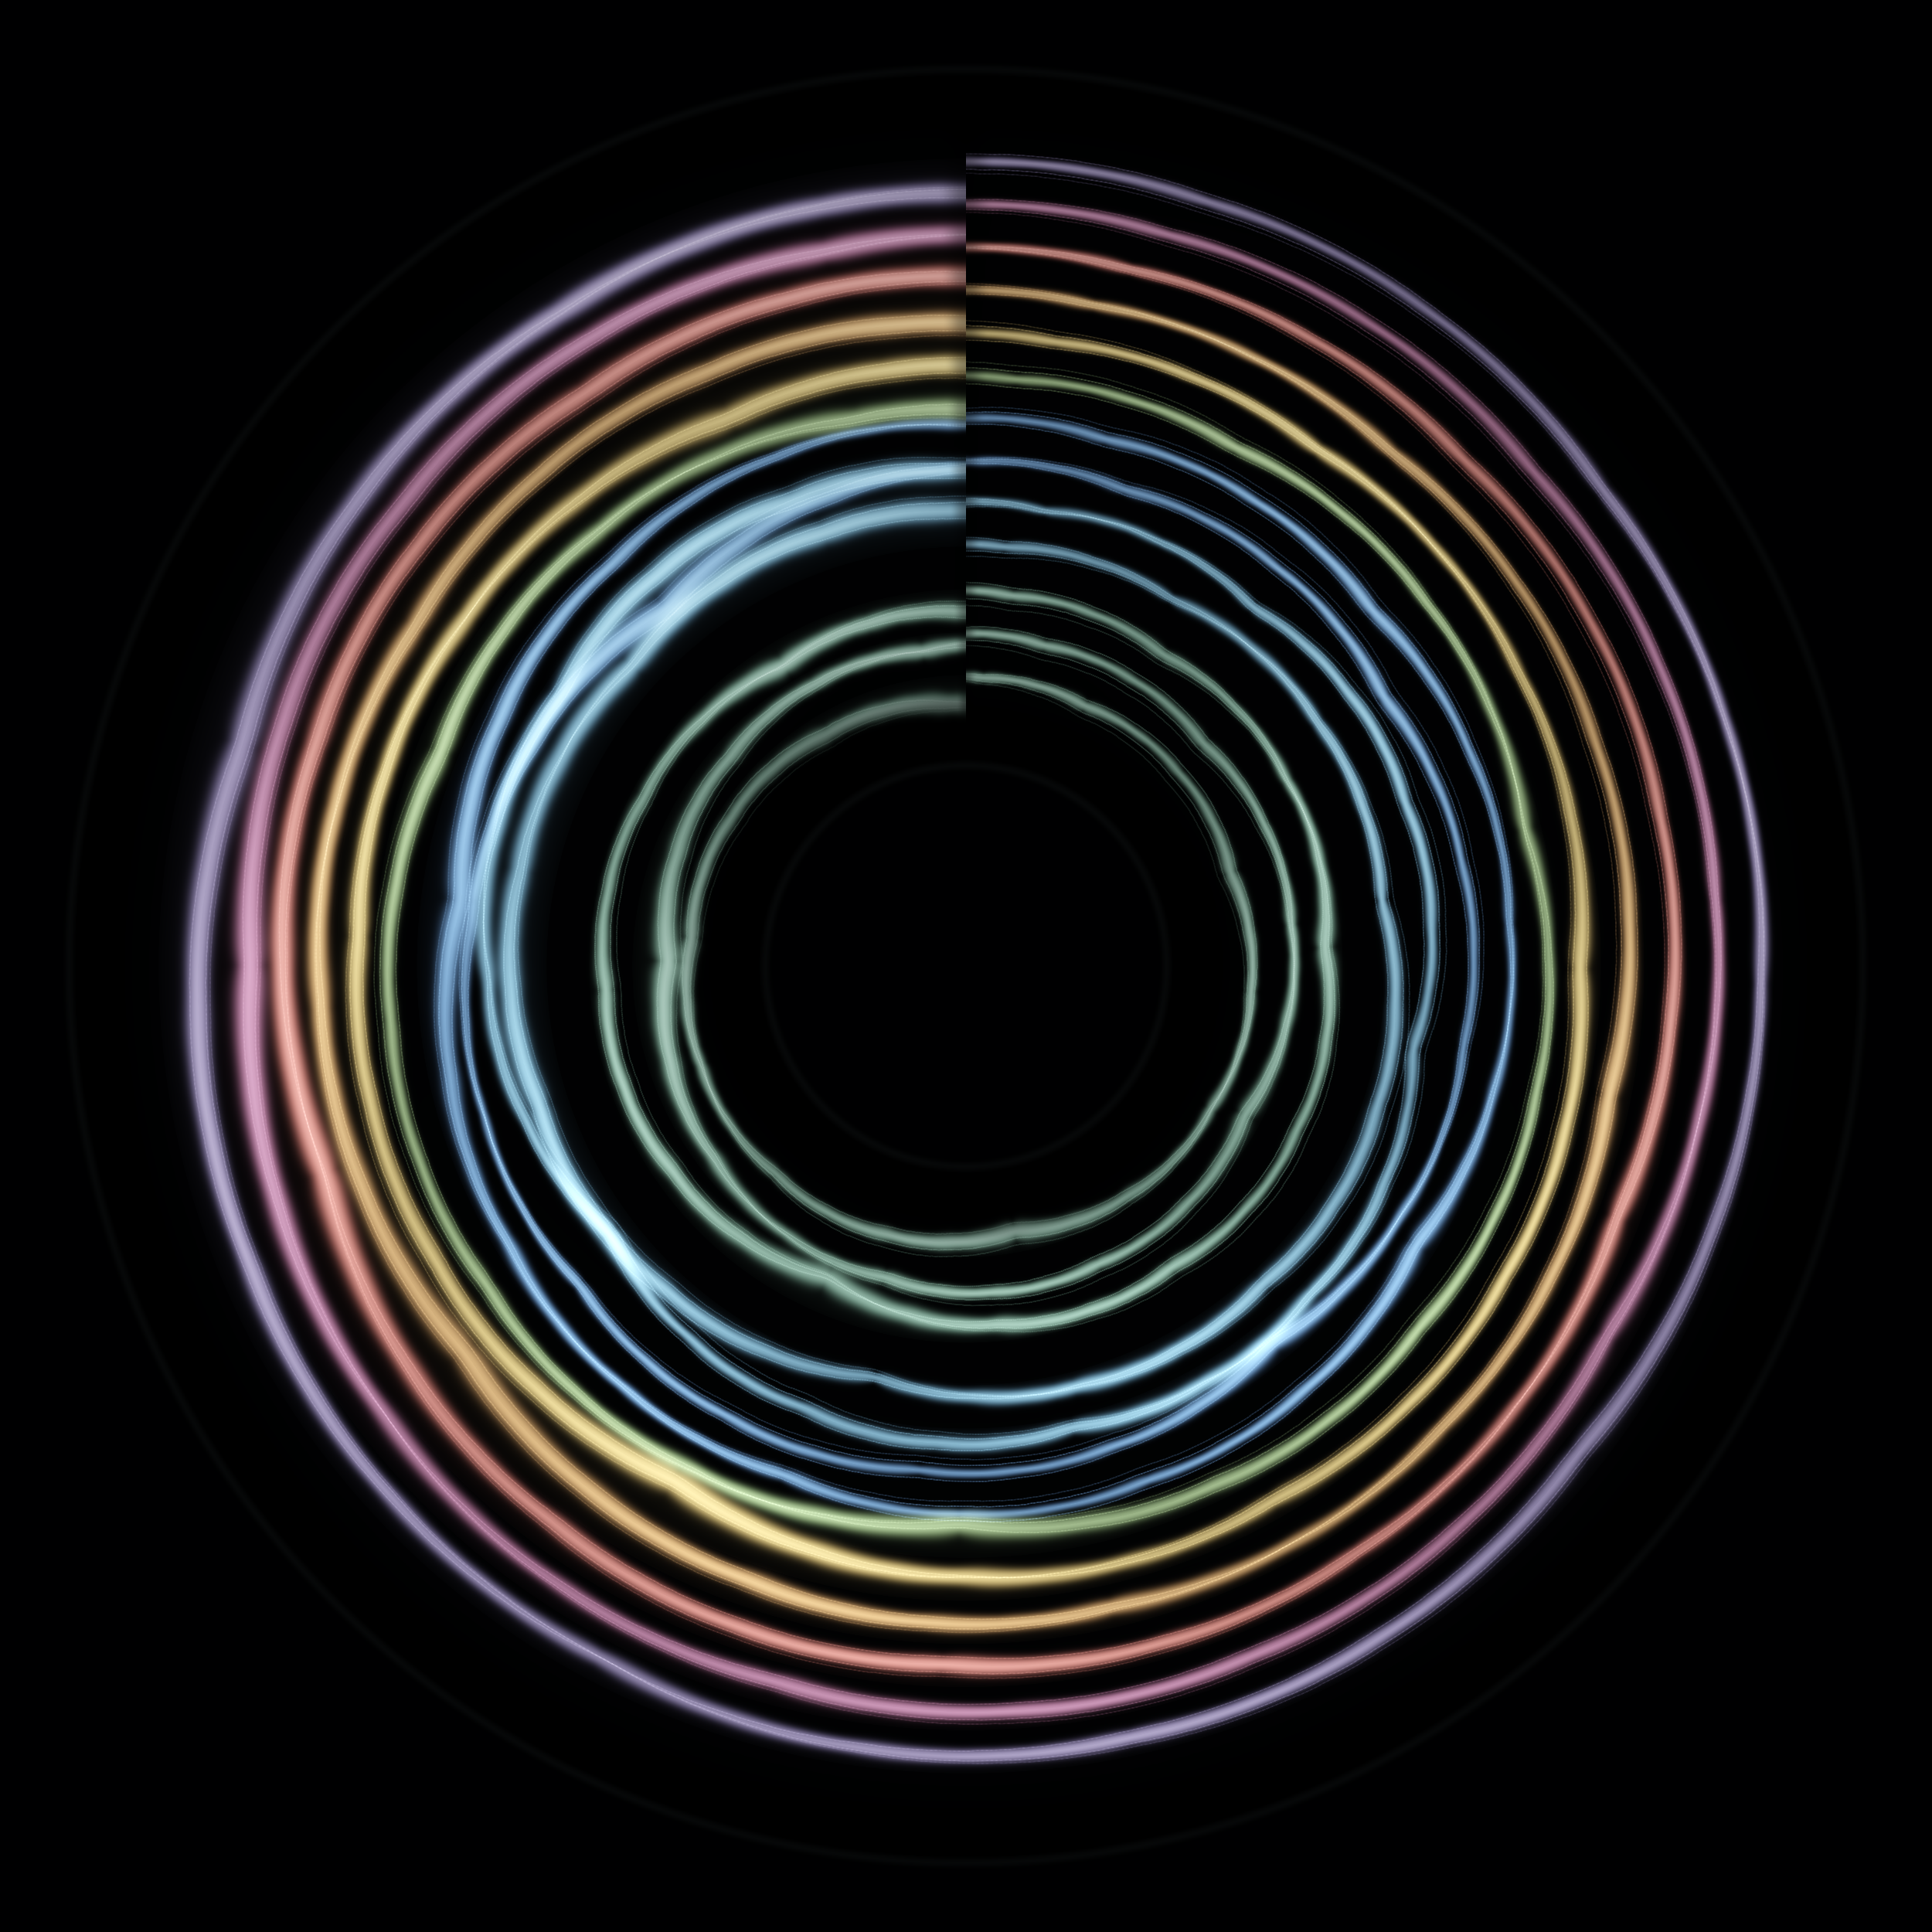

Write the Python code that produced this figure.
"""
residual_tide_polar.py - wrap residual tide ribbons into an annulus.

The source image is residual_tide.py's normalized original-order
residual field. Bit position becomes angle. The stacked monoid axis
becomes radius, so the residual tide becomes nested luminous rings.
"""

import os

import numpy as np
import matplotlib
matplotlib.use('Agg')
import matplotlib.pyplot as plt

import residual_tide


IMG_SIZE = 2500
R_INNER = 260.0
R_OUTER = 1160.0
OUT = os.path.join(residual_tide.shuffle_funeral._here,
                   'residual_tide_polar.png')
SRC_X0 = residual_tide.MARGIN_X + 85
SRC_X1 = residual_tide.IMG_W - residual_tide.MARGIN_X - 85


def smoothstep(edge0, edge1, x):
    t = np.clip((x - edge0) / (edge1 - edge0), 0.0, 1.0)
    return t * t * (3.0 - 2.0 * t)


def bilinear_sample(texture, y, x, mask):
    out = np.zeros((mask.shape[0], 3), dtype=np.float32)
    if not np.any(mask):
        return out

    h, w, _ = texture.shape
    xm = np.clip(x[mask], 0.0, w - 1.001)
    ym = np.clip(y[mask], 0.0, h - 1.001)

    x0 = np.floor(xm).astype(np.int64)
    y0 = np.floor(ym).astype(np.int64)
    x1 = x0 + 1
    y1 = y0 + 1

    wx = (xm - x0).astype(np.float32)
    wy = (ym - y0).astype(np.float32)

    c00 = texture[y0, x0]
    c10 = texture[y0, x1]
    c01 = texture[y1, x0]
    c11 = texture[y1, x1]

    top = c00 * (1.0 - wx[:, None]) + c10 * wx[:, None]
    bottom = c01 * (1.0 - wx[:, None]) + c11 * wx[:, None]
    out[mask] = top * (1.0 - wy[:, None]) + bottom * wy[:, None]
    return out


def polar_wrap(texture):
    h, w, _ = texture.shape

    yy, xx = np.mgrid[0:IMG_SIZE, 0:IMG_SIZE]
    c = (IMG_SIZE - 1) / 2.0
    dx = xx.astype(np.float64) - c
    dy = yy.astype(np.float64) - c
    radius = np.sqrt(dx * dx + dy * dy)

    # Put the time seam at six o'clock.
    theta = (np.arctan2(dy, dx) + np.pi / 2.0) % (2.0 * np.pi)
    radial = (radius - R_INNER) / (R_OUTER - R_INNER)

    in_ring = (radius >= R_INNER) & (radius <= R_OUTER)

    x_src = SRC_X0 + theta / (2.0 * np.pi) * (SRC_X1 - SRC_X0)
    y_src = radial * (h - 1)

    flat_mask = in_ring.ravel()
    sampled = bilinear_sample(texture.astype(np.float32),
                              y_src.ravel(), x_src.ravel(), flat_mask)

    bg = residual_tide.BG.astype(np.float32) * 0.50
    canvas = np.zeros((IMG_SIZE * IMG_SIZE, 3), dtype=np.float32)
    canvas[:] = bg
    canvas[flat_mask] = sampled[flat_mask]
    canvas = canvas.reshape((IMG_SIZE, IMG_SIZE, 3))

    inner_fade = smoothstep(R_INNER, R_INNER + 30.0, radius)
    outer_fade = 1.0 - smoothstep(R_OUTER - 40.0, R_OUTER, radius)
    ring_fade = np.clip(inner_fade * outer_fade, 0.0, 1.0)

    # A small seam shadow keeps the wrap from looking accidentally tiled.
    seam = np.minimum(theta, 2.0 * np.pi - theta)
    seam_px = seam * IMG_SIZE / (2.0 * np.pi)
    seam_shadow = 1.0 - 0.36 * (1.0 - smoothstep(0.0, 15.0, seam_px))

    mid = (R_INNER + R_OUTER) / 2.0
    radial_light = 0.72 + 0.34 / np.cosh((radius - mid) / 420.0)

    canvas *= ring_fade[:, :, None]
    canvas *= seam_shadow[:, :, None]
    canvas *= radial_light[:, :, None]

    outside = ~in_ring
    canvas[outside] = bg

    # Quiet rim lines, just enough to make the annulus physical.
    rim = (
        0.08 * (1.0 - smoothstep(0.0, 10.0, np.abs(radius - R_INNER)))
        + 0.08 * (1.0 - smoothstep(0.0, 10.0, np.abs(radius - R_OUTER)))
    )
    canvas += rim[:, :, None] * np.array([0.30, 0.36, 0.38],
                                         dtype=np.float32)

    return np.clip(canvas, 0.0, 1.0)


def main():
    results = residual_tide.compute_results()
    print("Rendering rectangular residual tide source...")
    texture = residual_tide.render(results)
    print("Wrapping residual tide into polar coordinates...")
    img = polar_wrap(texture)
    plt.imsave(OUT, img)
    print(f"-> {OUT}")


if __name__ == '__main__':
    main()
